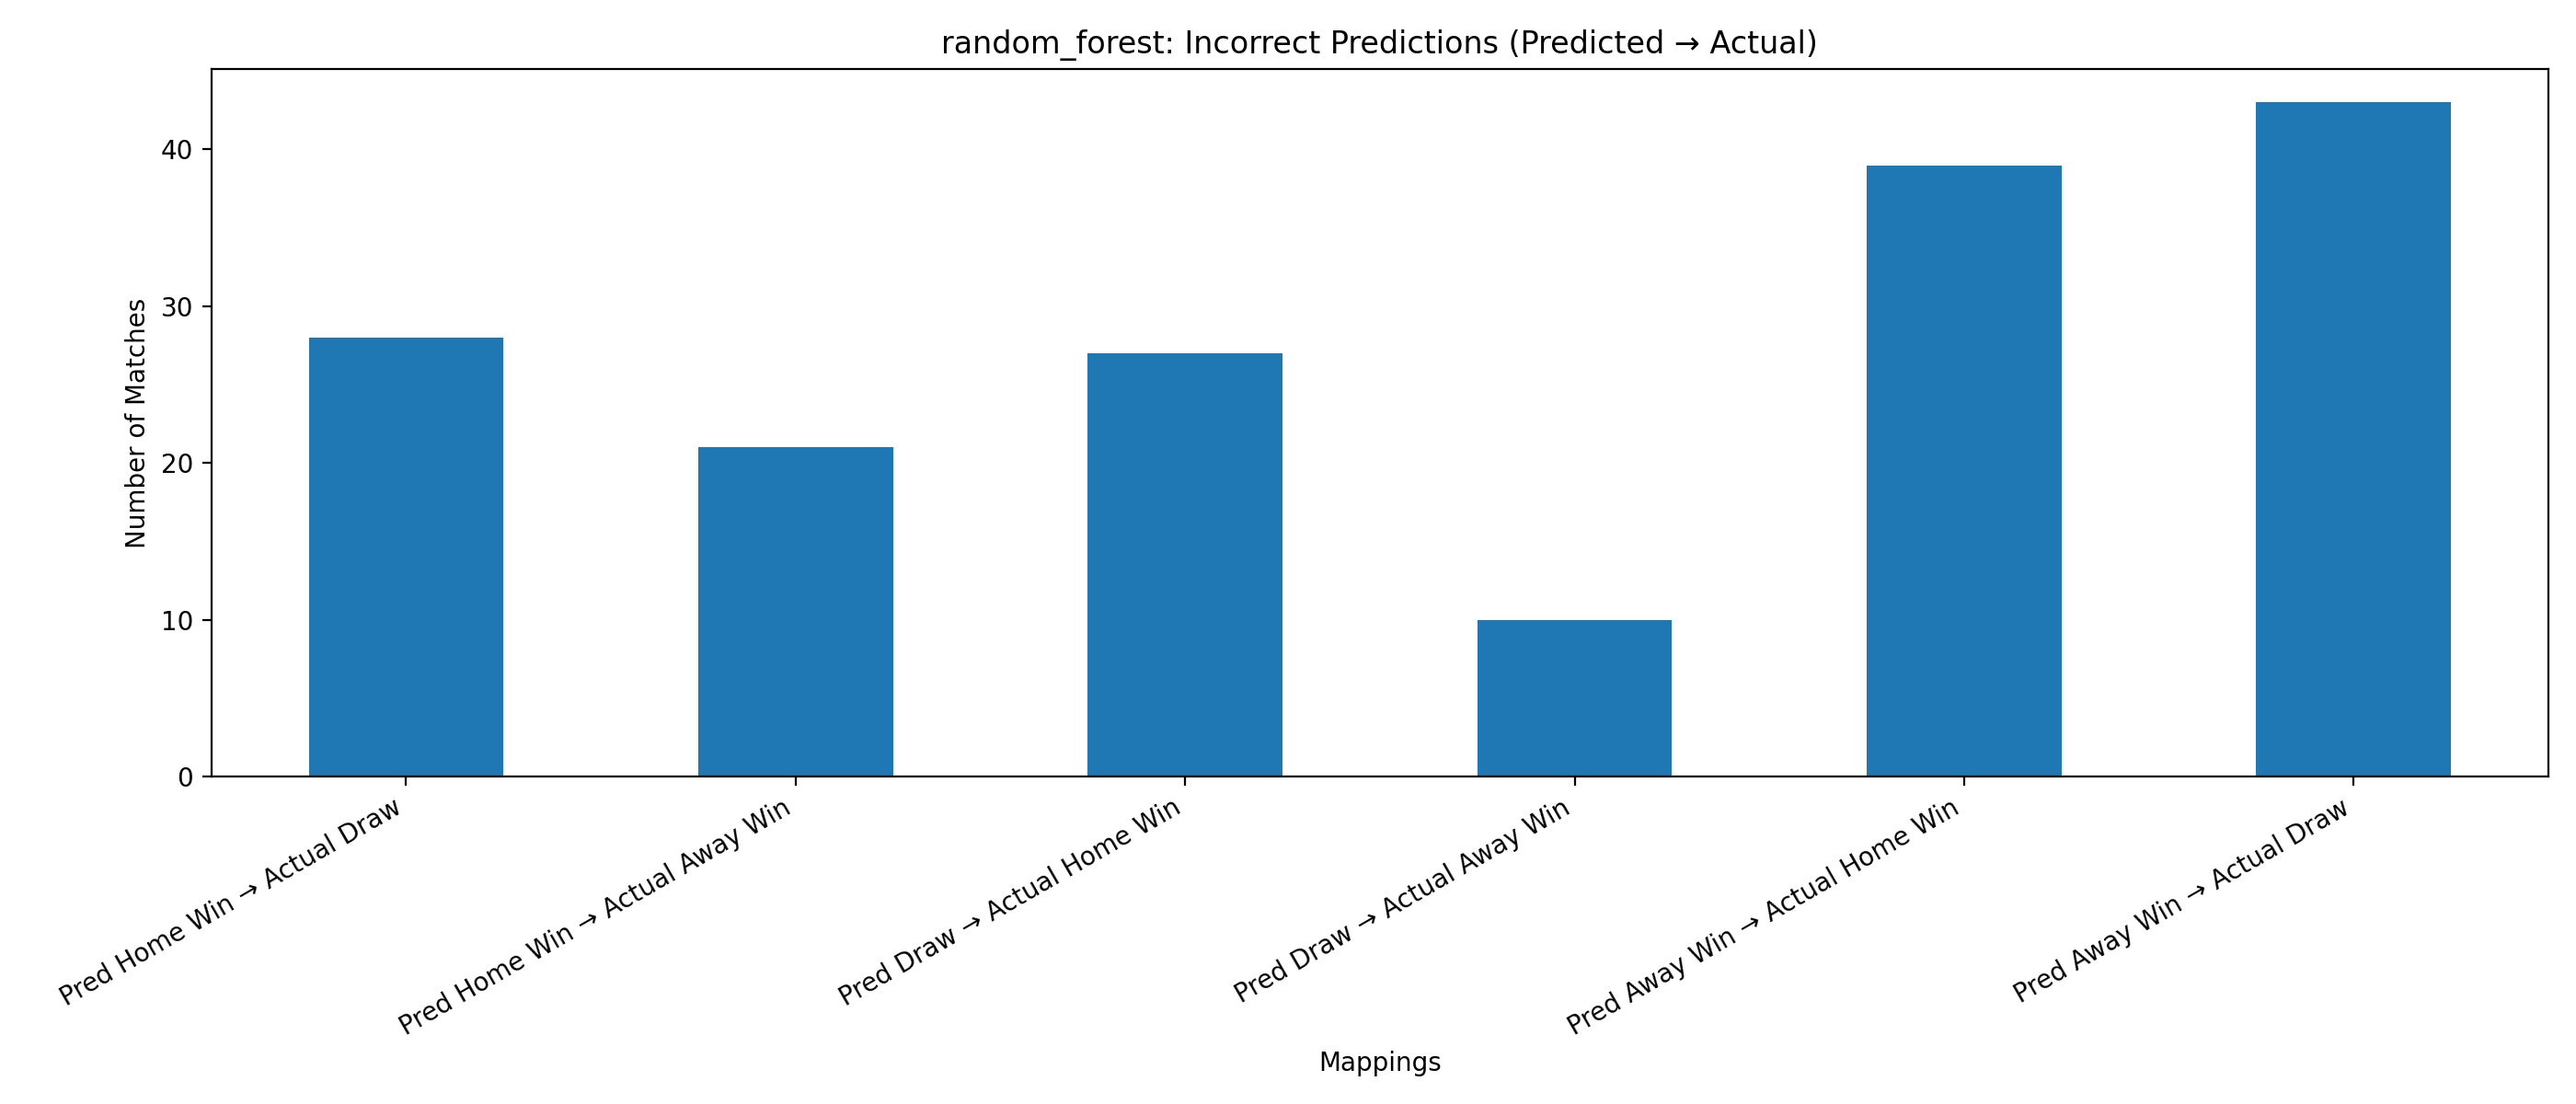

The table this chart was drawn from, first rows:
Mapping, Count
Pred Home Win → Actual Draw, 28
Pred Home Win → Actual Away Win, 21
Pred Draw → Actual Home Win, 27
Pred Draw → Actual Away Win, 10
Pred Away Win → Actual Home Win, 39
Pred Away Win → Actual Draw, 43
